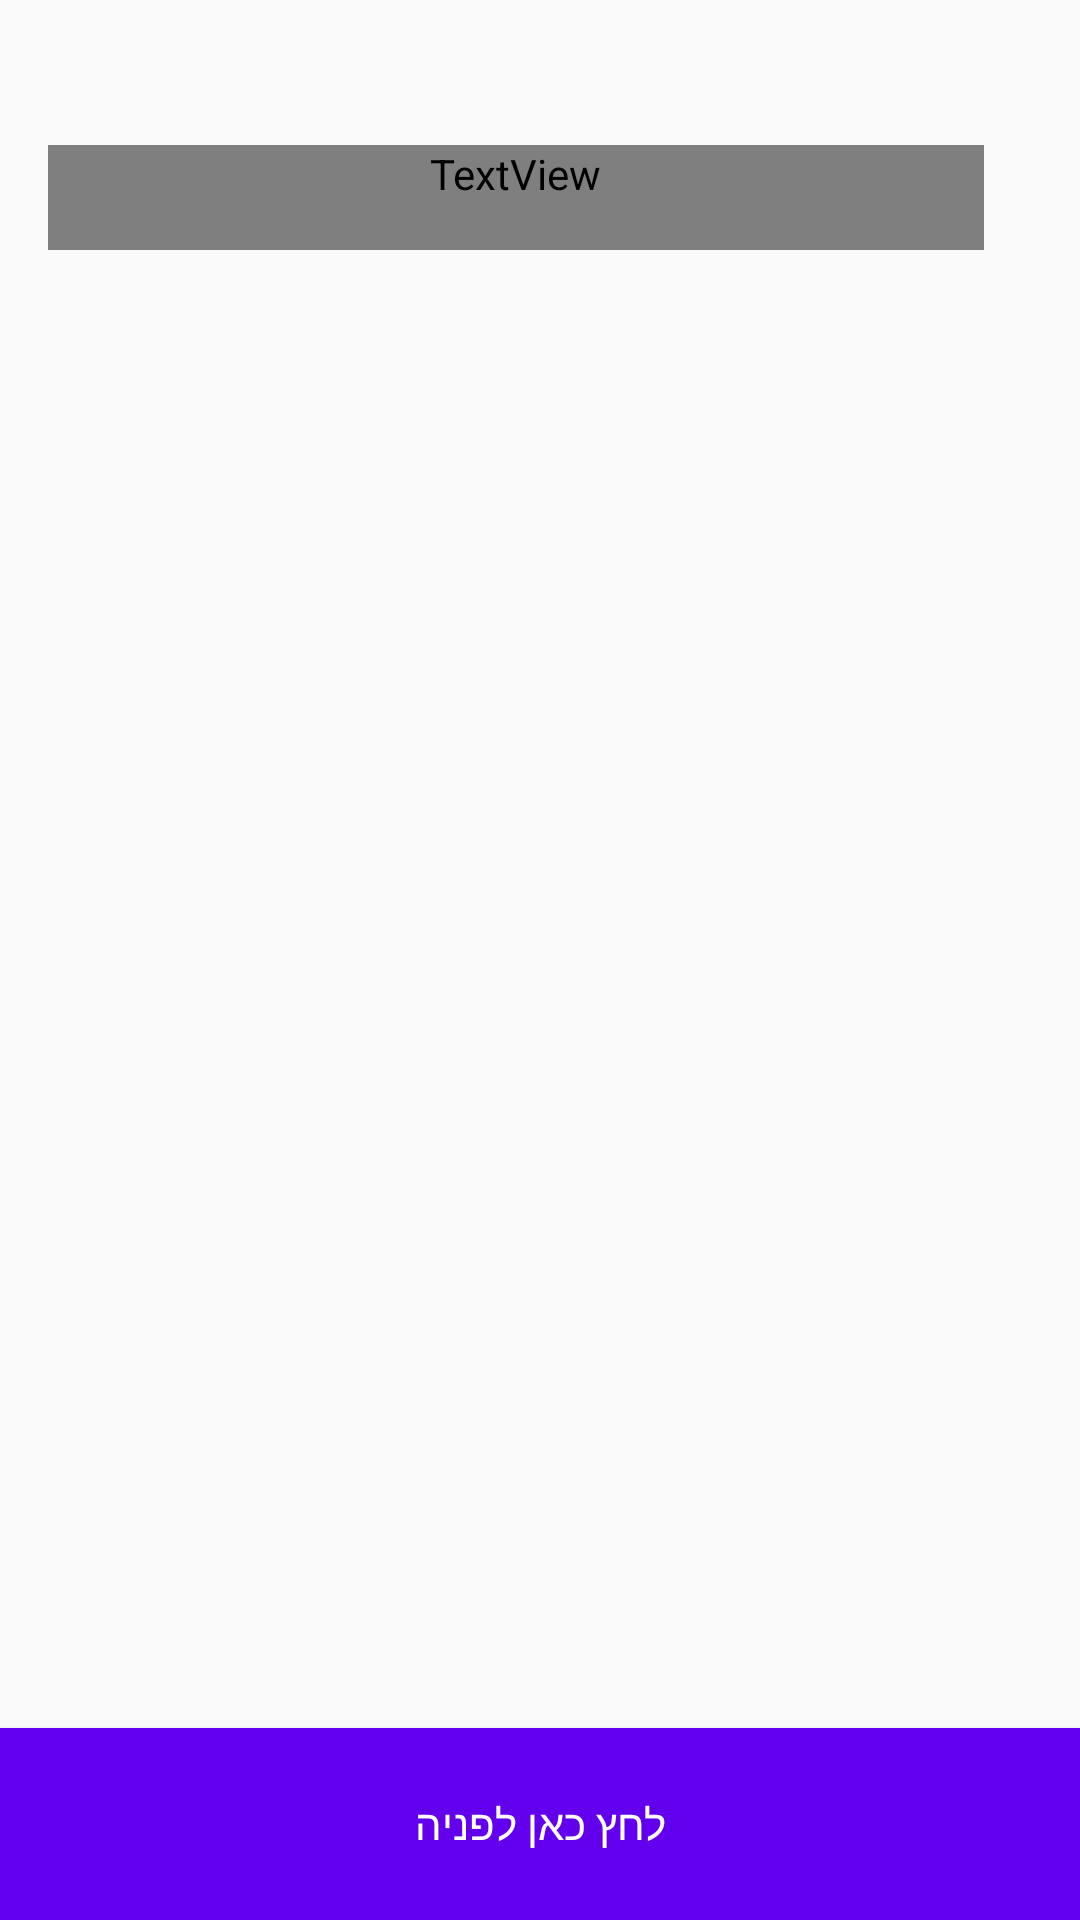

This screen was rendered from an Android layout file. Write that file and the resources it references.
<!-- AndroidManifest.xml: application theme AppTheme -->
<!-- res/layout/activity_post_details.xml -->
<?xml version="1.0" encoding="utf-8"?>
<LinearLayout xmlns:android="http://schemas.android.com/apk/res/android"
    xmlns:tools="http://schemas.android.com/tools"
    android:layout_width="match_parent"
    android:layout_height="match_parent"
    android:orientation="vertical"
    tools:context=".Controller.PostDetailsActivity">
<ScrollView
    android:layout_width="match_parent"
    android:layout_height="0dp"
    android:layout_weight="9"
    android:scrollbars="none"
    android:paddingRight="32dp"
    android:paddingLeft="16dp">
    <LinearLayout
        android:layout_width="match_parent"
        android:layout_height="match_parent"
        android:orientation="vertical">
    <TextView
        android:id="@+id/topic_txt_view"
        android:layout_width="match_parent"
        android:layout_height="wrap_content"
        android:textSize="24dp"
        android:maxLines="3"
        android:textDirection="rtl"
        android:paddingBottom="16dp"
        android:textColor="@color/black"
        android:textStyle="bold" />
    <TextView
        android:id="@+id/date_txt_view"
        android:layout_width="match_parent"
        android:layout_height="wrap_content"
        android:textSize="18dp"
        android:textColor="@color/grey"
        android:paddingBottom="16dp"
        android:textDirection="rtl"
        android:maxLines="2" />
    <TextView
        android:id="@+id/content_txt_view"
        android:layout_width="match_parent"
        android:layout_height="wrap_content"
        android:paddingBottom="16dp"
        android:textColor="@color/black"
        android:textDirection="rtl"
        android:lineSpacingExtra="2dp"/>
    </LinearLayout>
</ScrollView>

    <Button
        android:id="@+id/start_pniya_btn"
        android:layout_width="match_parent"
        android:layout_height="0dp"
        android:layout_alignParentBottom="true"
        android:background="@color/colorPrimary"
        android:textColor="@color/white"
        android:layout_weight="1"
        android:elevation="10dp"
        android:onClick="claimTemplateOptions"
        android:text="לחץ כאן לפניה"/>



</LinearLayout>
<!-- resources referenced by this layout -->
<resources>
  <style name="AppTheme" parent="Theme.AppCompat.Light.DarkActionBar">
          
          <item name="colorPrimary">@color/colorPrimary</item>
          <item name="colorPrimaryDark">@color/colorPrimaryDark</item>
          <item name="colorAccent">@color/colorAccent</item>
      </style>
  <!-- not gathered from this repository: default colours our renderer supplied (Android Studio template values) -->
  <color name="black">#FF000000</color>
  <color name="white">#FFFFFFFF</color>
  <color name="colorPrimary">#FF6200EE</color>
  <color name="colorPrimaryDark">#FF3700B3</color>
  <color name="colorAccent">#FF03DAC5</color>
</resources>
